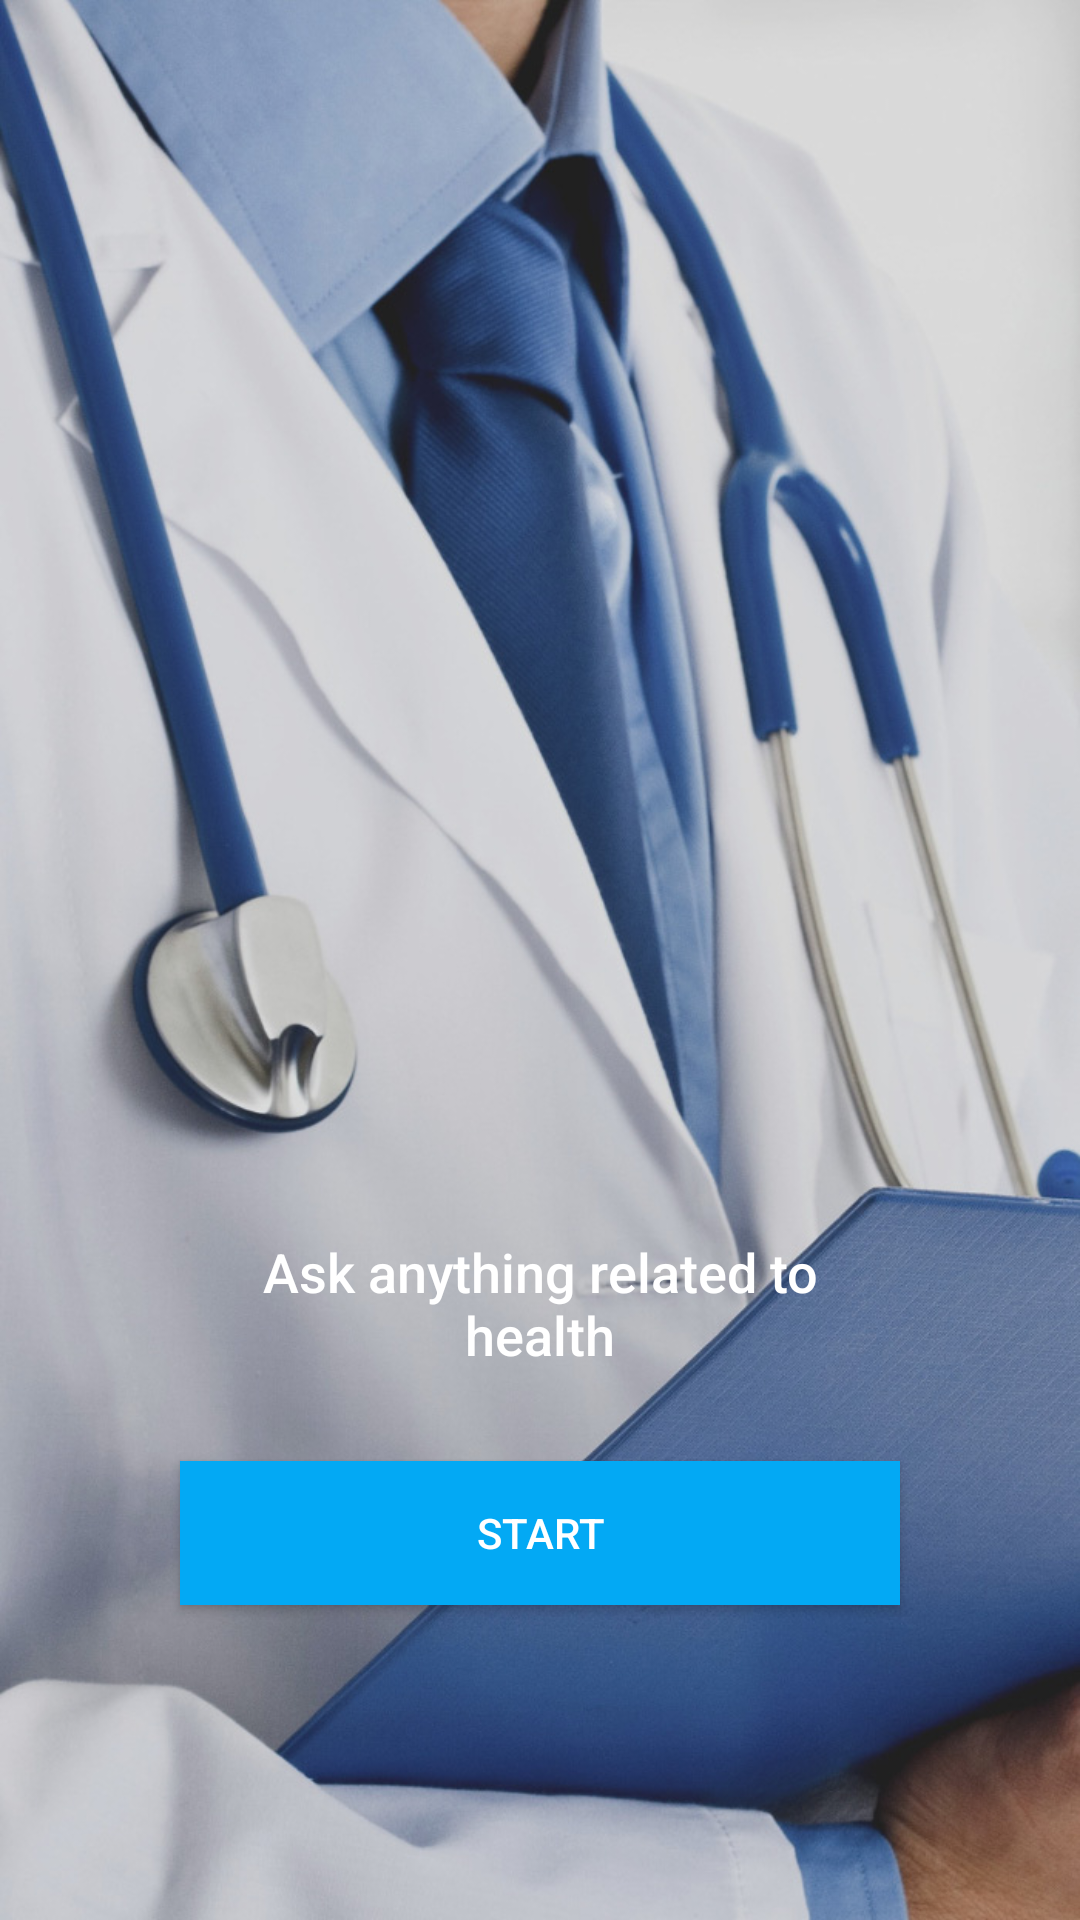

Reconstruct the res/layout file that produces this screen, plus the resources it refers to.
<!-- AndroidManifest.xml: application theme AppTheme -->
<!-- res/layout/fragment_wizard_second.xml -->
<?xml version="1.0" encoding="utf-8"?>
<RelativeLayout xmlns:android="http://schemas.android.com/apk/res/android"
    android:layout_width="match_parent"
    android:layout_height="match_parent"
    android:background="@drawable/bg_wizard_step2">

    <Button
        android:id="@+id/wizard_button"
        android:layout_width="match_parent"
        android:layout_height="wrap_content"
        android:layout_alignParentBottom="true"
        android:layout_marginBottom="105dp"
        android:layout_marginLeft="60dp"
        android:layout_marginRight="60dp"
        android:background="@color/colorAccent"
        android:text="@string/wizard_start"
        android:textAllCaps="true"
        android:textColor="@android:color/white" />

    <TextView
        android:id="@+id/wizard_text1"
        android:layout_width="wrap_content"
        android:layout_height="wrap_content"
        android:layout_above="@+id/wizard_button"
        android:layout_marginBottom="30dp"
        android:fontFamily="sans-serif-medium"
        android:gravity="center"
        android:paddingLeft="64dp"
        android:paddingRight="64dp"
        android:text="@string/wizard_second_description"
        android:textColor="#ffffff"
        android:textSize="18sp" />

</RelativeLayout>
<!-- resources referenced by this layout -->
<resources>
  <color name="colorAccent">#03A9F4</color>
  <!-- drawable bg_wizard_step2: jpg bitmap (drawable-nodpi, 161424 bytes) -->
  <string name="wizard_second_description">Ask anything related to health</string>
  <string name="wizard_start">Start</string>
  <style name="AppTheme" parent="Theme.AppCompat.Light.DarkActionBar">
          
          <item name="colorPrimary">@color/colorPrimary</item>
          <item name="colorPrimaryDark">@color/colorPrimaryDark</item>
          <item name="colorAccent">@color/colorAccent</item>
  
          <item name="android:windowBackground">@color/main_background</item>
      </style>
  <color name="colorPrimary">#00BCD4</color>
  <color name="colorPrimaryDark">#0097A7</color>
  <color name="main_background">#ebebeb</color>
</resources>
